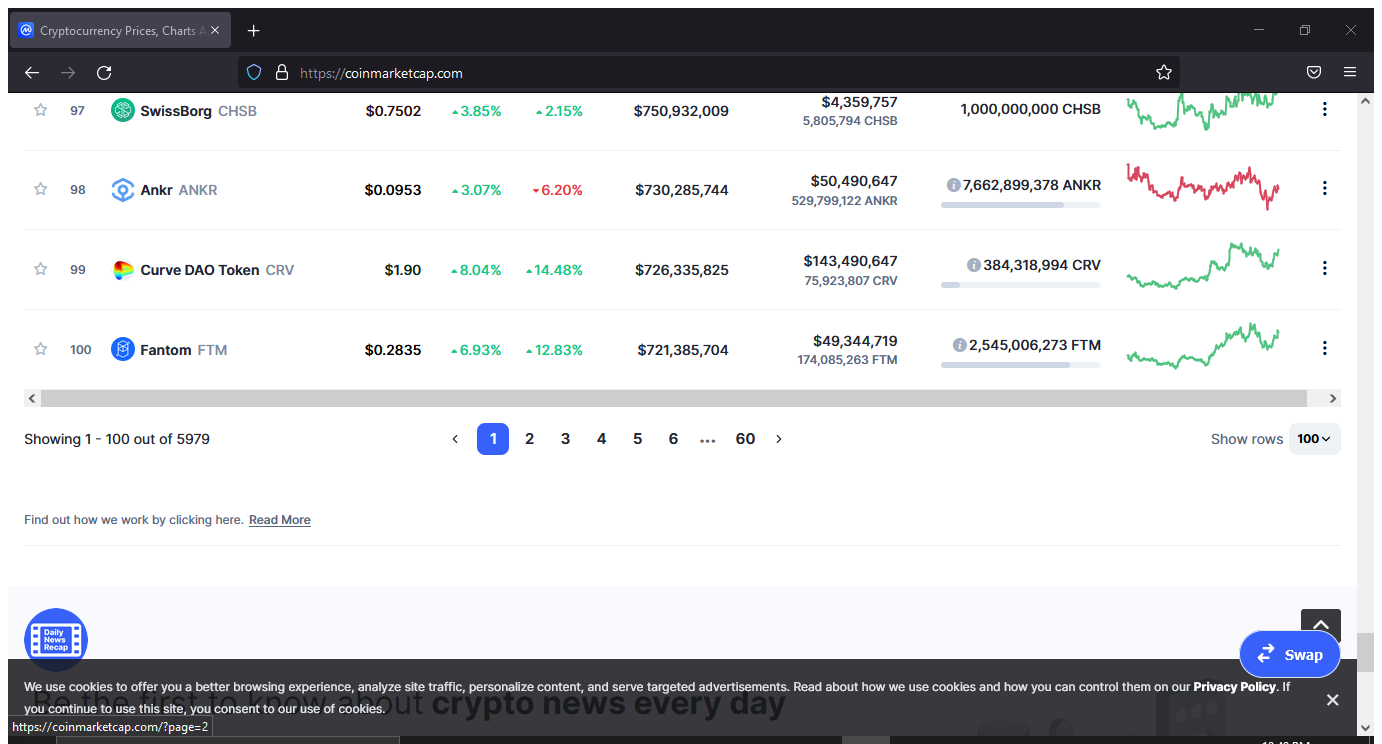
Workflow: 02-SpecificQuery_CryptoQuery

Step 1: Attach Browser 'Cryptocur Page' in window 'Cryptocurrency Prices, Charts And Market Capitalizations | CoinM*' (firefox.exe)

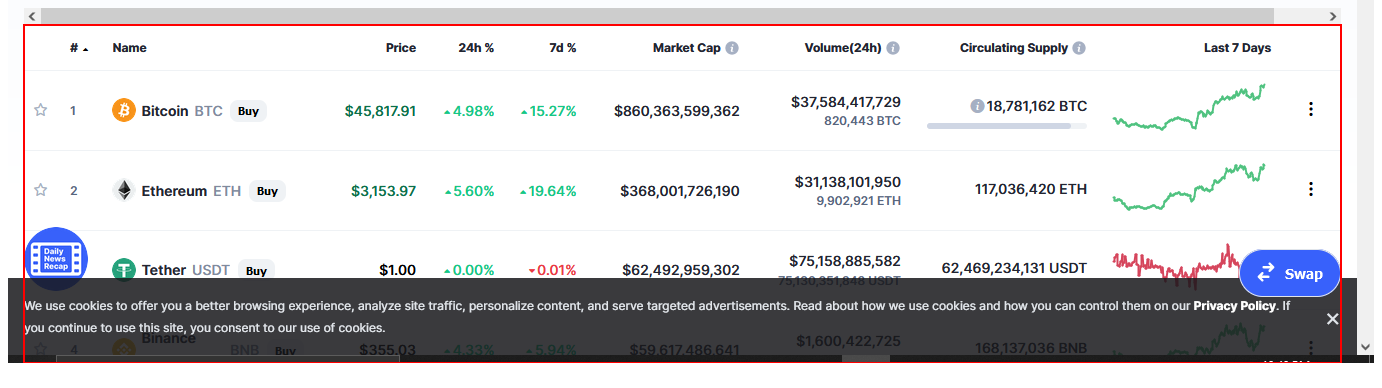
Step 2: get-text from the table

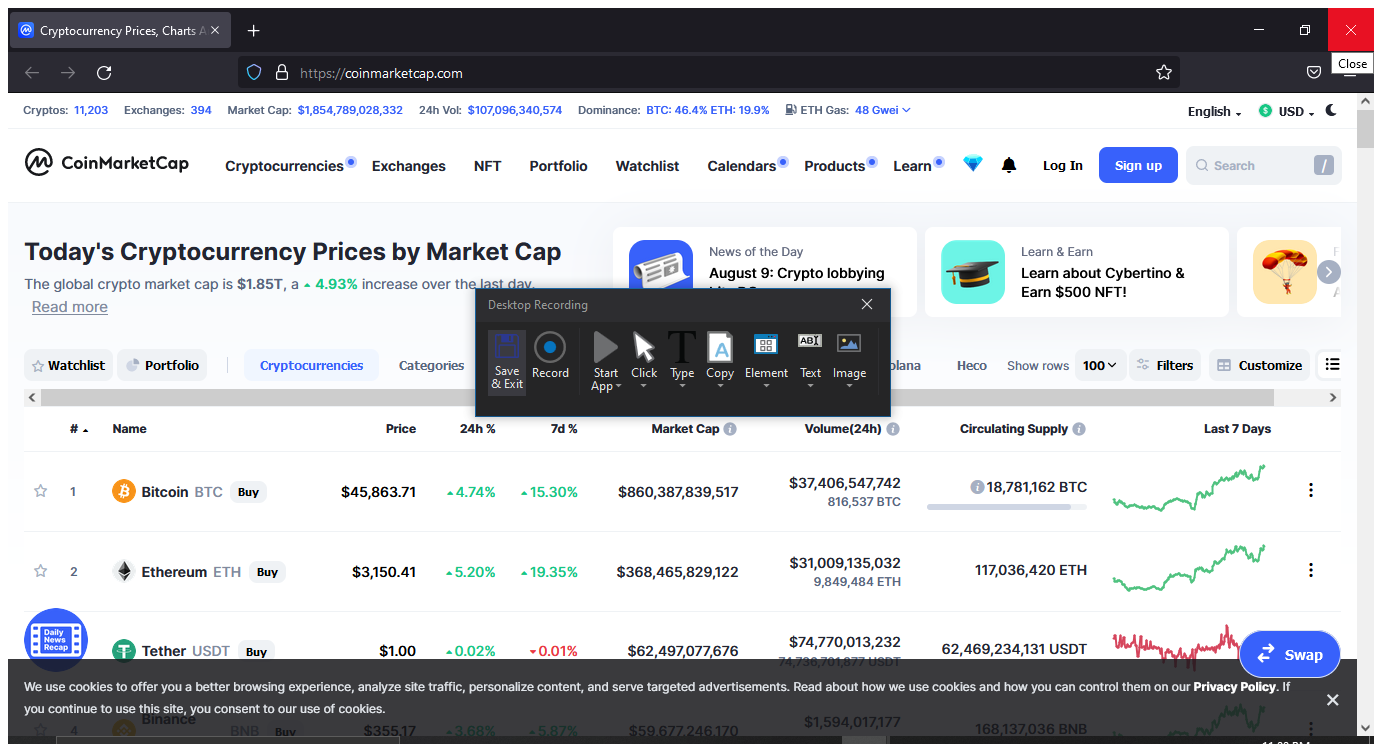
Step 3: Attach Window 'Cryptocur Mozillawi' on the element in window 'Cryptocurrency Prices, Charts And Market Capitalizations | CoinM*' (firefox.exe)